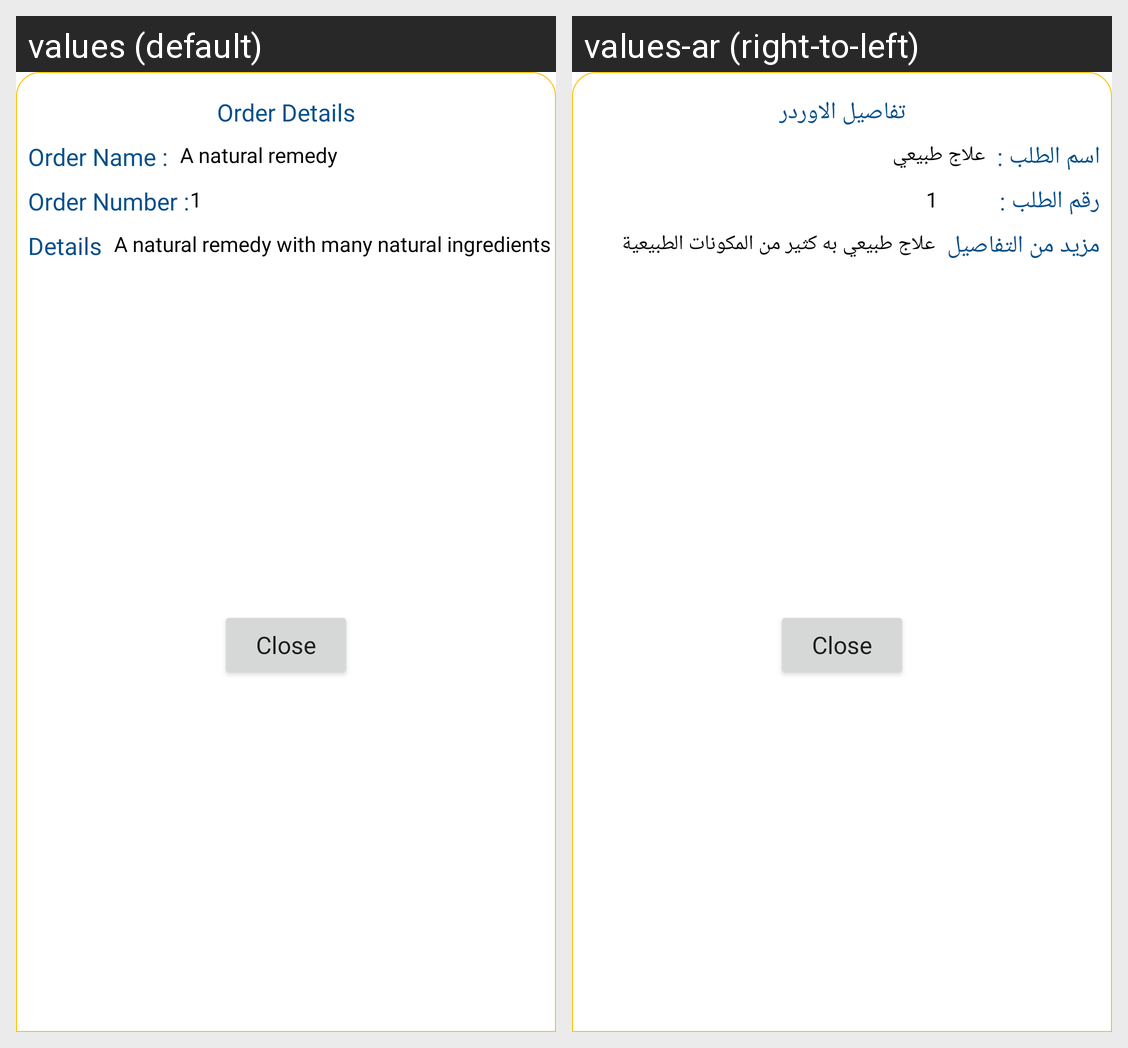

The Android screen above is rendered under two locales of the same app. Produce the string resources it draws, with the default and per-locale values.
Android screen res/layout/order_details.xml rendered under 2 locales, left to right: values (default), values-ar (right-to-left). Device: Nexus 5 (rendered at 1080×1920; each locale shown at half size, 540×960, under a caption strip naming it); theme Theme.SimpleDelivryApp.
Strings drawn on this screen, with the default value and each locale's value (text and hints the layout hard-codes, and strings that could not be matched under every locale, appear in the picture but are not listed):

order_details
  values: Order Details
  values-ar: تفاصيل الاوردر

order_name
  values: Order Name :
  values-ar: اسم الطلب :

normal_drugs
  values: A natural remedy
  values-ar: علاج طبيعي

order_number_p
  values: Order Number :
  values-ar: رقم الطلب :

more_details_off_order
  values: Details
  values-ar: مزيد من التفاصيل

orders_details
  values: A natural remedy with many natural ingredients
  values-ar: علاج طبيعي به كثير من المكونات الطبيعية
